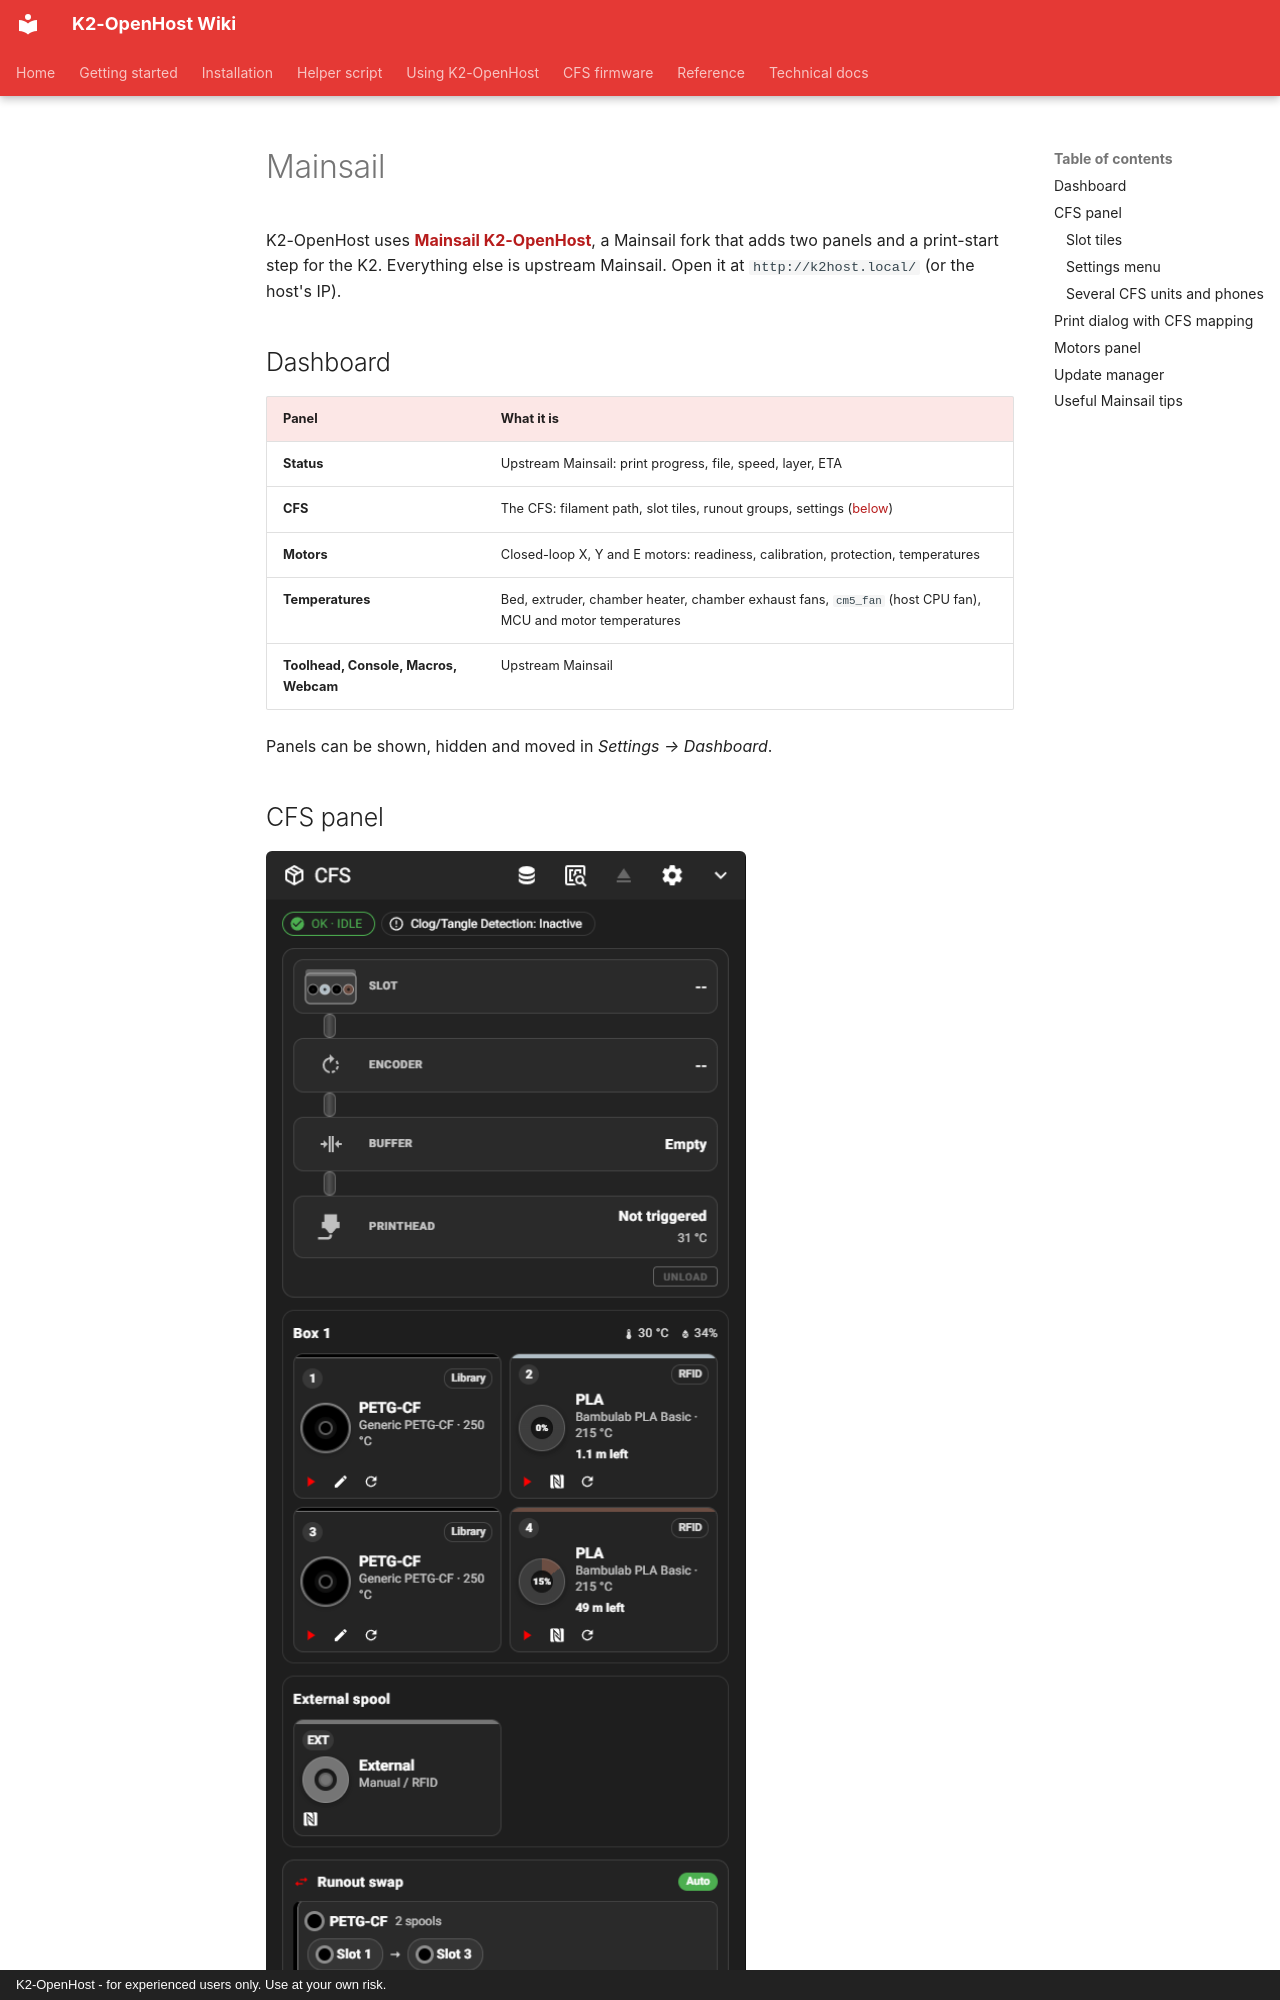

repository: MzTechnology97/K2-OpenHost · page: en/usage/mainsail/index.html · generator: mkdocs · copyright: K2-OpenHost - for experienced users only. Use at your own risk.

# Mainsail

K2-OpenHost uses **[Mainsail K2-OpenHost](https://github.com/MzTechnology97/mainsail-k2openhost)**, a Mainsail fork that adds two panels and a print-start step for the K2. Everything else is upstream Mainsail. Open it at `http://k2host.local/` (or the host's IP).

## Dashboard

| Panel | What it is |
| --- | --- |
| **Status** | Upstream Mainsail: print progress, file, speed, layer, ETA |
| **CFS** | The CFS: filament path, slot tiles, runout groups, settings ([below](#cfs-panel)) |
| **Motors** | Closed-loop X, Y and E motors: readiness, calibration, protection, temperatures |
| **Temperatures** | Bed, extruder, chamber heater, chamber exhaust fans, `cm5_fan` (host CPU fan), MCU and motor temperatures |
| **Toolhead, Console, Macros, Webcam** | Upstream Mainsail |

Panels can be shown, hidden and moved in *Settings → Dashboard*.
